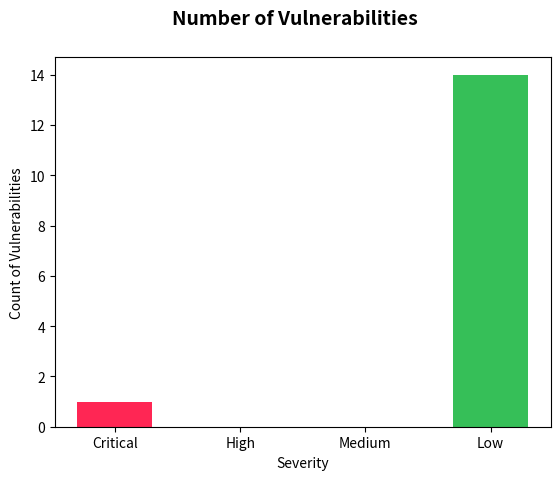

Generate this figure with matplotlib: (Note: this script raises an exception after producing the figure.)
"""
Copyright (c) 2022 Cyber Security & Privacy Foundation - All Rights Reserved
Unauthorized copying of this file, via any medium is strictly prohibited
Proprietary and confidential
Written by Cyber Security & Privacy Foundation
"""

from collections import OrderedDict
import numpy as np
import matplotlib.pyplot as plt
from matplotlib.patches import Circle
import matplotlib as mpl

mpl.use("Agg")


def create_chart(input_data: dict, file_path: str, chart_type="pie"):
    colors = []
    severity_colors = {
        "Critical": "#ff2654",
        "High": "#ff6a38",
        "Medium": "#e6e943",
        "Low": "#36bf58",
        # "Info": "#0773b8",
    }

    new_entries = {}
    for severity, entry in input_data.items():
        if entry is None:
            new_entries.update({severity: entry})
            continue

        severity_color = severity_colors.get(severity)
        if severity_color and (entry != 0 or chart_type == "bar"):
            colors.append(severity_color)
            new_entries.update({severity: entry})

    label = new_entries.keys()
    values = new_entries.values()

    if chart_type == "pie":
        plt.suptitle("Distribution of Vulnerabilities", fontsize=14, fontweight="bold")
        plt.pie(
            values,  # type:ignore
            labels=label,  # type:ignore
            colors=colors,
            autopct="%1.1f%%",
            shadow=True,
            startangle=90,
        )
        plt.axis("equal")
    elif chart_type == "donut":
        plt.suptitle("Distribution of Vulnerabilities", fontsize=14, fontweight="bold")
        plt.pie(
            values,  # type:ignore
            labels=label,  # type:ignore
            colors=colors,
            autopct="%1.1f%%",
            shadow=True,
            startangle=90,
        )
        centre_circle = Circle((0, 0), 0.80, fc="white")
        fig = plt.gcf()
        fig.gca().add_artist(centre_circle)
        plt.axis("equal")
    elif chart_type == "bar":
        plt.suptitle("Number of Vulnerabilities", fontsize=14, fontweight="bold")
        N = len(label)
        ind = np.arange(N)
        width = 0.6
        vals = values
        plt.ylabel("Count of Vulnerabilities")
        plt.xlabel("Severity")
        plt.bar(ind, vals, width, color=colors, align="center")  # type:ignore
        plt.xticks(ind, label)  # type:ignore
    plt.savefig(file_path)
    plt.clf()


if __name__ == "__main__":
    # entries = json.OrderedDict([('High', 10), ('Medium', 4),('Low', 14)])
    entries = OrderedDict([("Critical", 1), ("High", 0), ("Medium", 0), ("Low", 14)])
    create_chart(entries, "/tmp/bar.png", chart_type="bar")
    create_chart(entries, "/tmp/pie.png")
